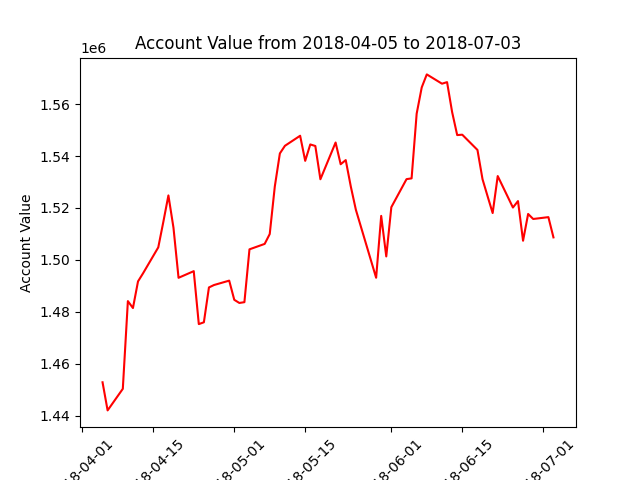

The table this chart was drawn from, first rows:
datadate, account_value
20180405, 1452910
20180406, 1442087
20180409, 1450393
20180410, 1484152
20180411, 1481484
20180412, 1491740
20180413, 1494874
20180416, 1504845
20180417, 1514661
20180418, 1524843
20180419, 1512405
20180420, 1493127
20180423, 1495685
20180424, 1475300
20180425, 1476004
20180426, 1489414
20180427, 1490347
20180430, 1492038
20180501, 1484656
20180502, 1483443
20180503, 1483746
20180504, 1504085
20180507, 1506174
20180508, 1509977
20180509, 1528261
20180510, 1540999
20180511, 1543936
20180514, 1547804
20180515, 1538145
20180516, 1544460
20180517, 1543863
20180518, 1531060
20180521, 1545199
20180522, 1536833
20180523, 1538435
20180524, 1528276
20180525, 1519321
20180529, 1493143
20180530, 1516962
20180531, 1501352
20180601, 1520307
20180604, 1531103
20180605, 1531401
20180606, 1556302
20180607, 1566411
20180608, 1571420
20180611, 1567840
20180612, 1568443
20180613, 1556916
20180614, 1548064
20180615, 1548209
20180618, 1542344
20180619, 1531073
20180620, 1524513
20180621, 1518048
20180622, 1532289
20180625, 1520176
20180626, 1522656
20180627, 1507402
20180628, 1517703
... 3 more rows
